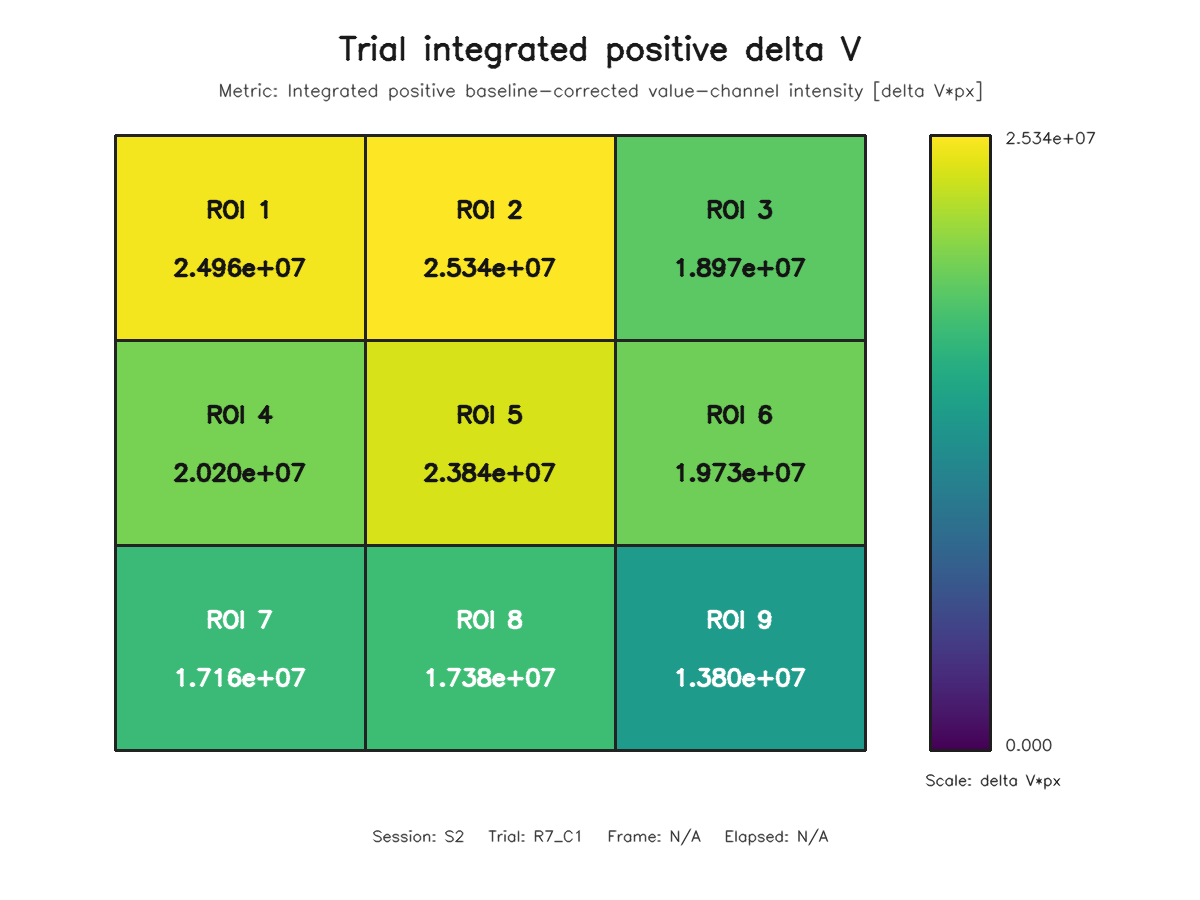

The data file committed next to this chart (first rows):
roi, row, column, value
1, 1, 1, 24956539
2, 1, 2, 25335458
3, 1, 3, 18970656
4, 2, 1, 20201275
5, 2, 2, 23835244
6, 2, 3, 19727067
7, 3, 1, 17164679
8, 3, 2, 17379049
9, 3, 3, 13800133
